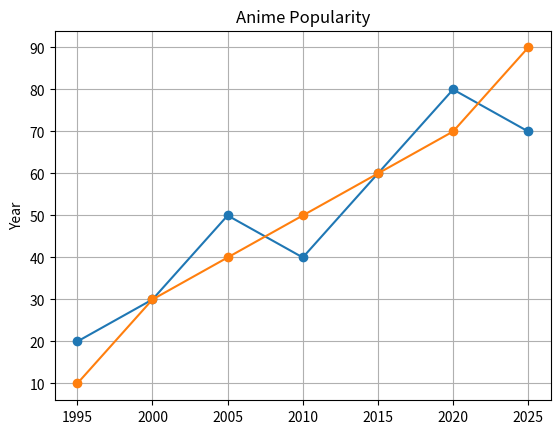

Generate this figure with matplotlib:
import matplotlib.pyplot as plt
import numpy as np

year = np.array([1995, 2000, 2005, 2010, 2015, 2020, 2025]);
One_piece = np.array([20, 30, 50, 40, 60, 80, 70]);
Naruto = np.array([10, 30, 40, 50, 60, 70, 90]);

fig, ax = plt.subplots();

ax.plot(year, One_piece, marker='o');
ax.plot(year, Naruto, marker='o');

plt.title("Anime Popularity");
plt.ylabel("Year");
plt.xlabel("")
plt.grid();
plt.show();
